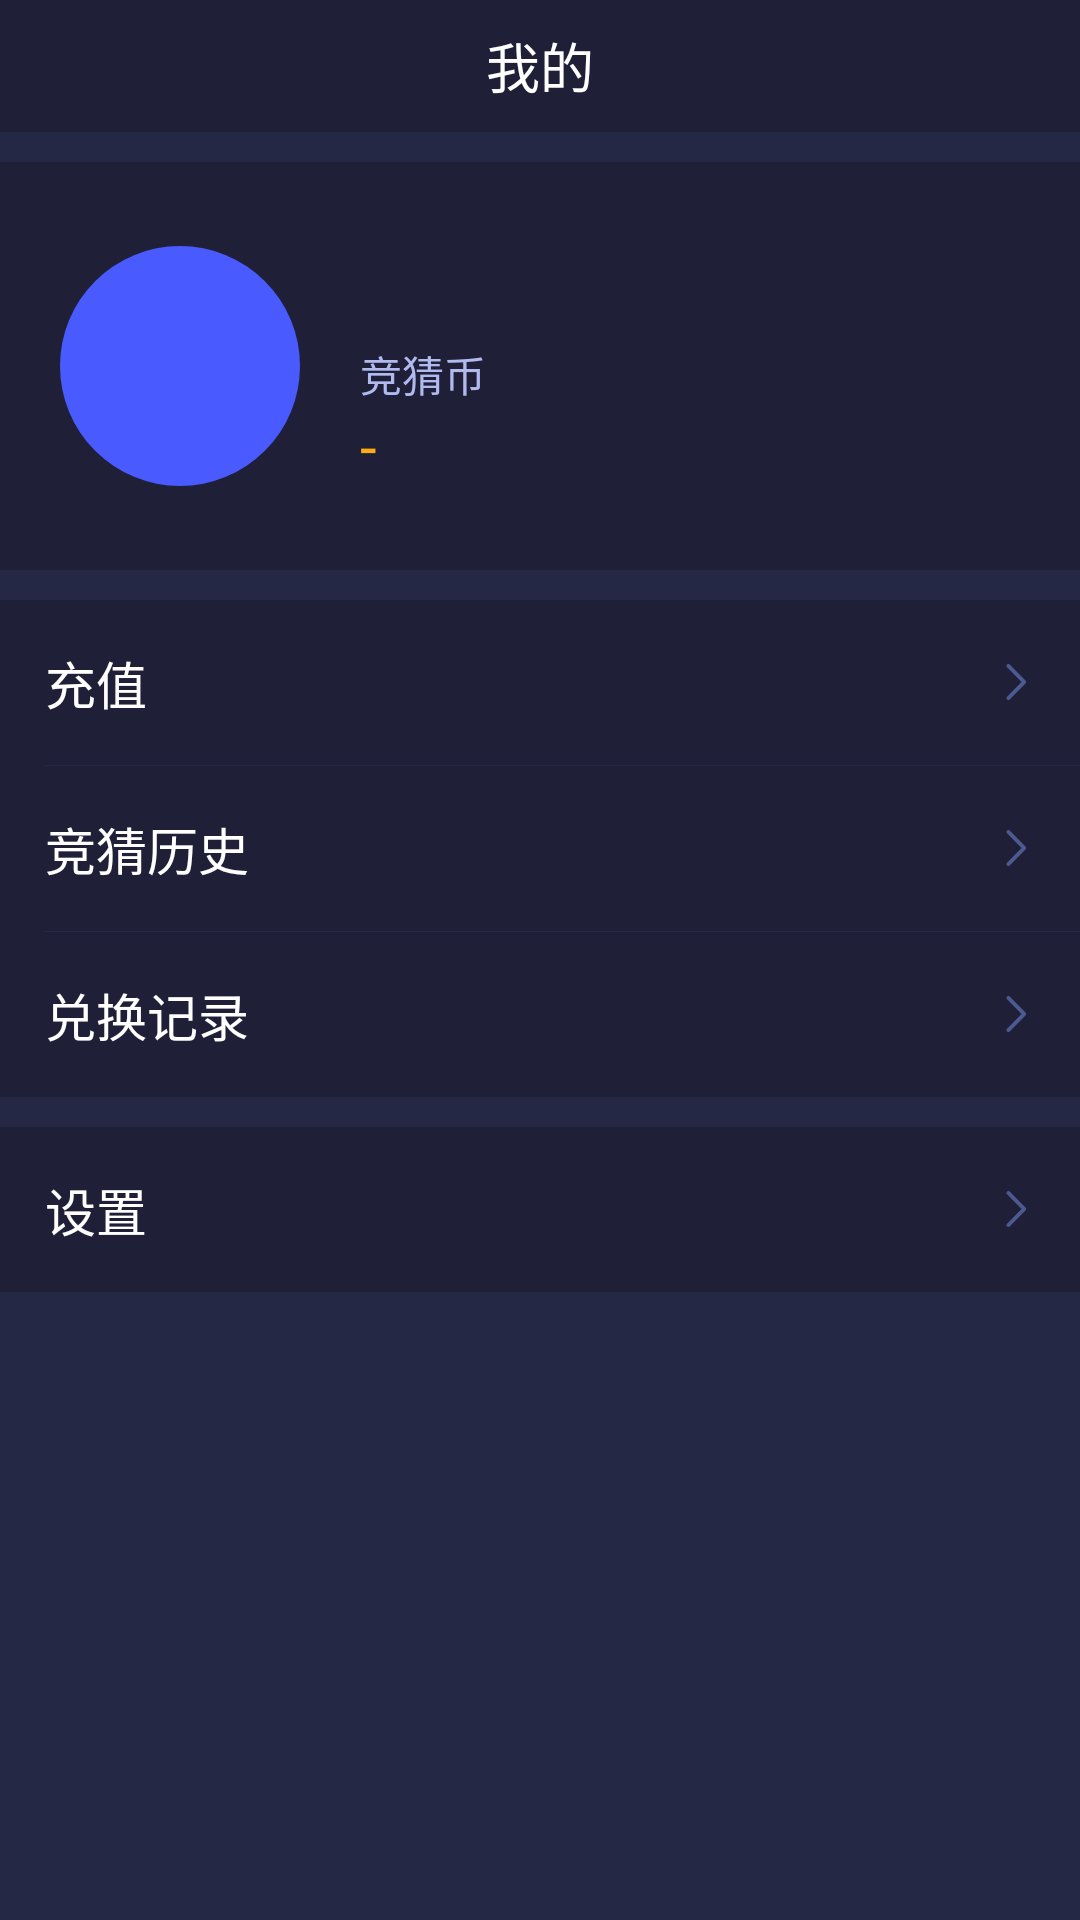

Layout XML and referenced resources for this Android screen:
<!-- AndroidManifest.xml: application theme AppTheme -->
<!-- res/layout/fragment_me.xml -->
<?xml version="1.0" encoding="utf-8"?>
<layout xmlns:android="http://schemas.android.com/apk/res/android">

    <ScrollView
        android:layout_width="match_parent"
        android:layout_height="match_parent"
        android:fillViewport="true"
        android:scrollbars="none">

        <LinearLayout
            android:layout_width="match_parent"
            android:layout_height="wrap_content"
            android:background="@color/c06_background"
            android:orientation="vertical">

            <TextView
                style="@style/TopBarTitle"
                android:text="我的" />

            <LinearLayout
                android:id="@+id/user_info"
                android:layout_width="match_parent"
                android:layout_height="136dp"
                android:layout_marginTop="10dp"
                android:background="@color/c07_bar"
                android:clickable="true"
                android:focusable="true"
                android:foreground="?android:attr/selectableItemBackground"
                android:gravity="center_vertical"
                android:orientation="horizontal">

                <ImageView
                    android:id="@+id/img"
                    android:layout_width="80dp"
                    android:layout_height="80dp"
                    android:layout_marginLeft="20dp"
                    android:layout_marginRight="20dp"
                    android:contentDescription="@null"
                    android:src="@drawable/place_holder_circle_80dp" />

                <LinearLayout
                    android:layout_width="match_parent"
                    android:layout_height="wrap_content"
                    android:orientation="vertical">

                    <TextView
                        android:id="@+id/name"
                        android:layout_width="wrap_content"
                        android:layout_height="wrap_content"
                        android:ellipsize="end"
                        android:maxLines="1"
                        android:textColor="@color/c08_text"
                        android:textSize="24sp" />

                    <TextView
                        android:id="@+id/coin_tip"
                        android:layout_width="wrap_content"
                        android:layout_height="wrap_content"
                        android:text="竞猜币"
                        android:textColor="@color/c09_tips"
                        android:textSize="14sp" />

                    <TextView
                        android:id="@+id/coin"
                        android:layout_width="wrap_content"
                        android:layout_height="wrap_content"
                        android:text="-"
                        android:textColor="@color/c03_yellow"
                        android:textSize="20sp" />
                </LinearLayout>

            </LinearLayout>

            <TextView
                android:id="@+id/recharge"
                style="@style/meFragmentItem"
                android:layout_marginTop="10dp"
                android:text="充值" />

            <View
                android:layout_width="15dp"
                android:layout_height="1px"
                android:background="@color/c07_bar" />

            <TextView
                android:id="@+id/betting"
                style="@style/meFragmentItem"
                android:text="竞猜历史" />

            <View
                android:layout_width="15dp"
                android:layout_height="1px"
                android:background="@color/c07_bar" />

            <TextView
                android:id="@+id/exchange_history"
                style="@style/meFragmentItem"
                android:text="兑换记录" />

            <TextView
                android:id="@+id/setting"
                style="@style/meFragmentItem"
                android:layout_marginTop="10dp"
                android:text="设置" />

        </LinearLayout>
    </ScrollView>
</layout>
<!-- resources referenced by this layout -->
<resources>
  <color name="c03_yellow">#FFAB13</color>
  <color name="c06_background">#252845</color>
  <color name="c07_bar">#1F2038</color>
  <color name="c08_text">#FFFFFF</color>
  <color name="c09_tips">#B1BAEE</color>
  <!-- drawable place_holder_circle_80dp (drawable) -->
  <?xml version="1.0" encoding="utf-8"?>
  <shape xmlns:android="http://schemas.android.com/apk/res/android">
      <solid android:color="@color/c01_blue" />
      <size
          android:width="80dp"
          android:height="80dp" />
      <corners android:radius="40dp" />
  </shape>
  <style name="TopBarTitle">
          <item name="android:layout_width">match_parent</item>
          <item name="android:layout_height">44dp</item>
          <item name="android:background">@color/c07_bar</item>
          <item name="android:gravity">center</item>
          <item name="android:textColor">@color/c08_text</item>
          <item name="android:textSize">18sp</item>
      </style>
  <style name="meFragmentItem">
          <item name="android:layout_width">match_parent</item>
          <item name="android:layout_height">55dp</item>
          <item name="android:background">@color/c07_bar</item>
          <item name="android:clickable">true</item>
          <item name="android:foreground">?android:attr/selectableItemBackground</item>
          <item name="android:gravity">center_vertical</item>
          <item name="android:paddingLeft">15dp</item>
          <item name="android:paddingRight">15dp</item>
          <item name="android:drawablePadding">4dp</item>
          <item name="android:drawableRight">@drawable/ic_go_12</item>
          <item name="android:textColor">@color/c08_text</item>
          <item name="android:textSize">17sp</item>
      </style>
  <style name="AppTheme" parent="Theme.AppCompat.NoActionBar">
          
          <item name="colorPrimary">@color/c07_bar</item>
          <item name="colorPrimaryDark">@color/c07_bar</item>
          <item name="colorAccent">@color/colorAccent</item>
          <item name="android:windowBackground">@color/c06_background</item>
      </style>
  <color name="c01_blue">#495AFF</color>
  <!-- drawable ic_go_12: png bitmap (drawable-xhdpi, 633 bytes) -->
  <color name="colorAccent">#FF4081</color>
</resources>
